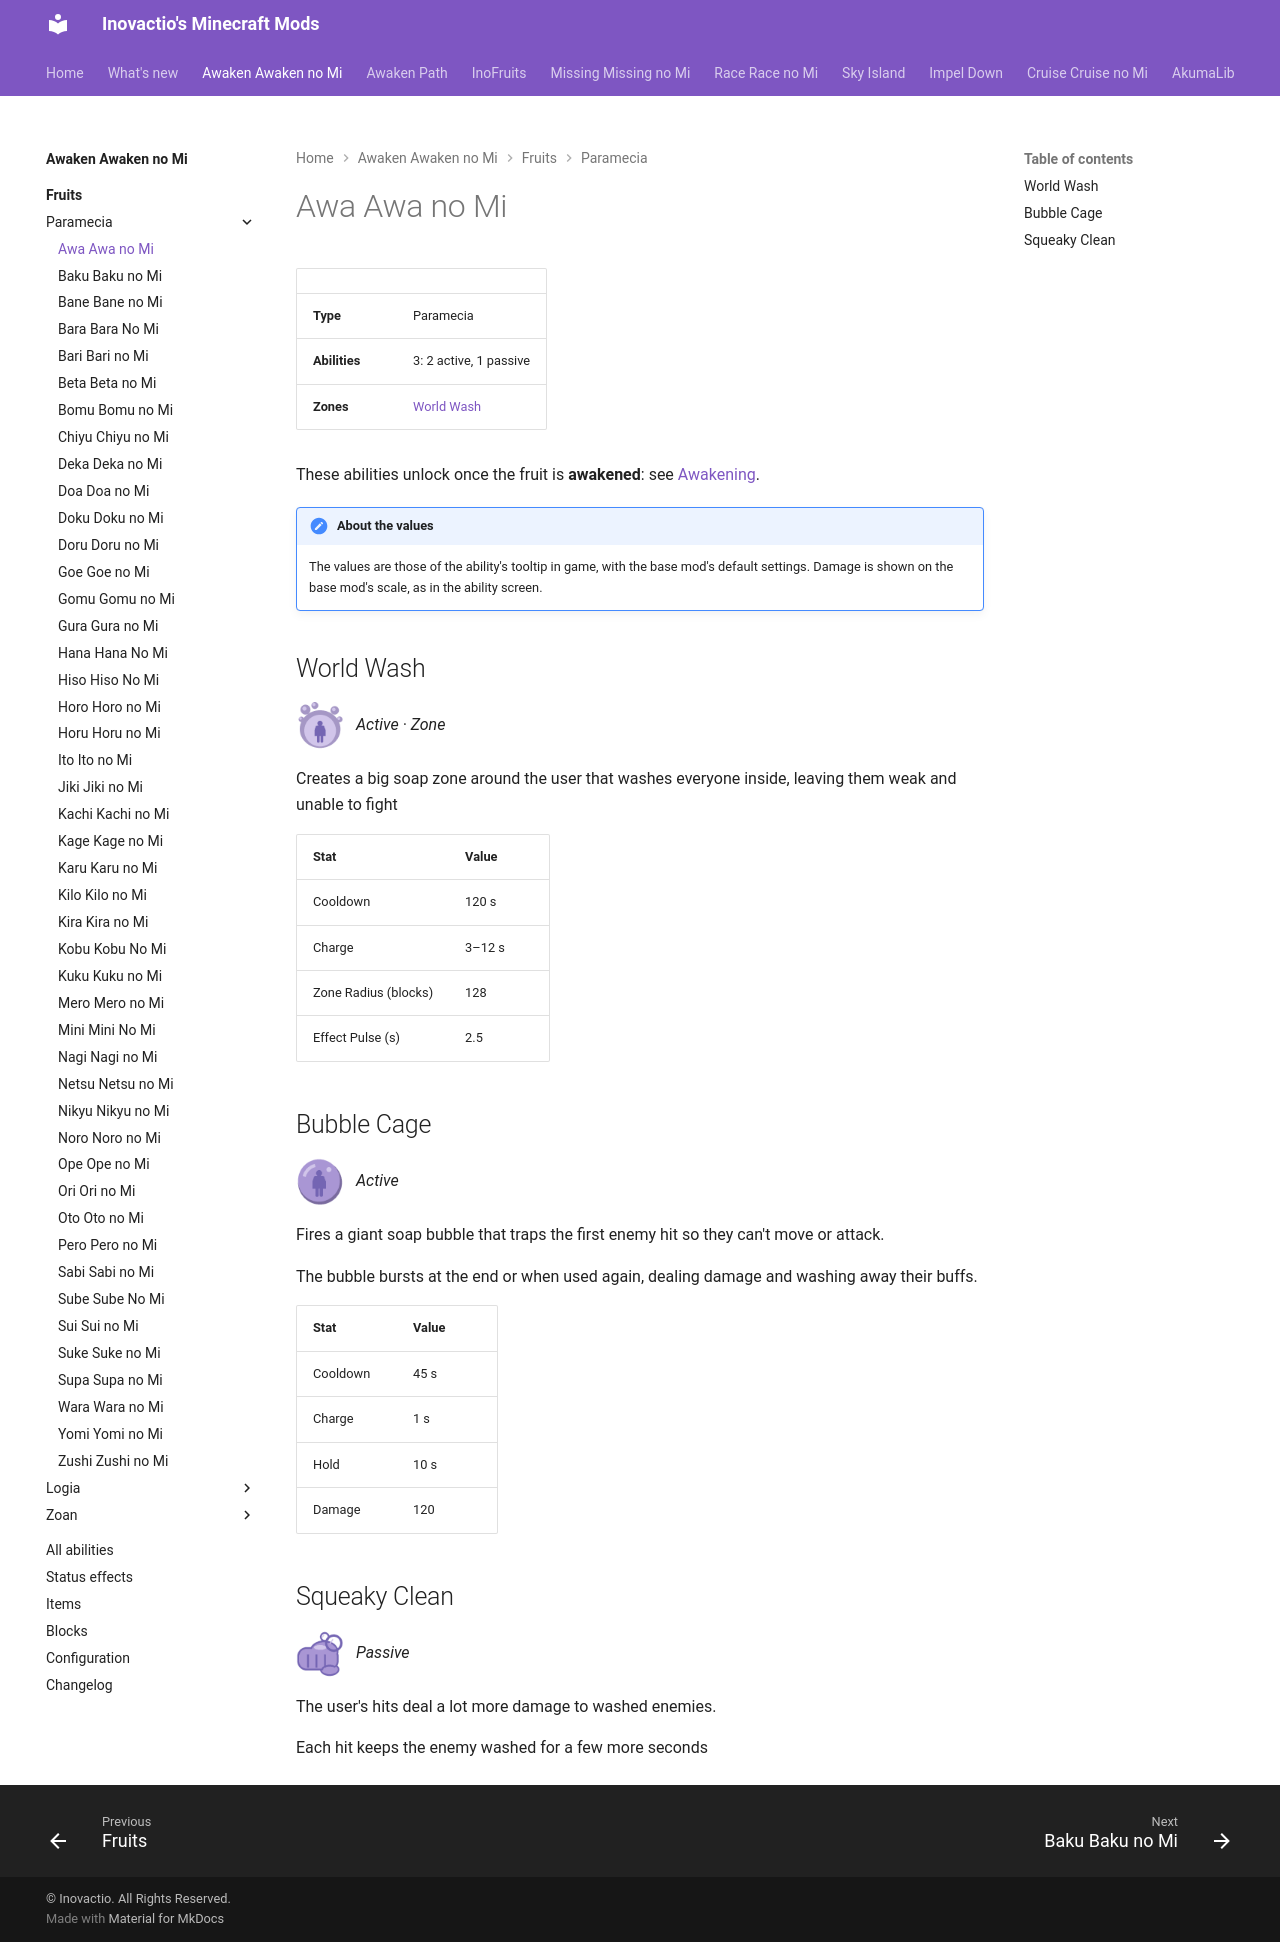

repository: Inovactio/inovactio.github.io · page: mods/awaken-awaken-no-mi/fruits/awa-awa-no-mi/index.html · generator: mkdocs

# Awa Awa no Mi

| | |
|---|---|
| **Type** | Paramecia |
| **Abilities** | 3: 2 active, 1 passive |
| **Zones** | [World Wash](#world-wash) |

These abilities unlock once the fruit is **awakened**: see [Awakening](../index.md#getting-started).

!!! note "About the values"
    The values are those of the ability's tooltip in game, with the base mod's default settings. Damage is shown on the base mod's scale, as in the ability screen.

## World Wash { #world-wash }

![](../abilities/world-wash.png){ .ability-icon } *Active · Zone*

Creates a big soap zone around the user that washes everyone inside, leaving them weak and unable to fight

| Stat | Value |
|---|---|
| Cooldown | 120 s |
| Charge | 3–12 s |
| Zone Radius (blocks) | 128 |
| Effect Pulse (s) | 2.5 |

## Bubble Cage { #bubble-cage }

![](../abilities/bubble-cage.png){ .ability-icon } *Active*

Fires a giant soap bubble that traps the first enemy hit so they can't move or attack.

The bubble bursts at the end or when used again, dealing damage and washing away their buffs.

| Stat | Value |
|---|---|
| Cooldown | 45 s |
| Charge | 1 s |
| Hold | 10 s |
| Damage | 120 |

## Squeaky Clean { #squeaky-clean }

![](../abilities/squeaky-clean.png){ .ability-icon } *Passive*

The user's hits deal a lot more damage to washed enemies.

Each hit keeps the enemy washed for a few more seconds
